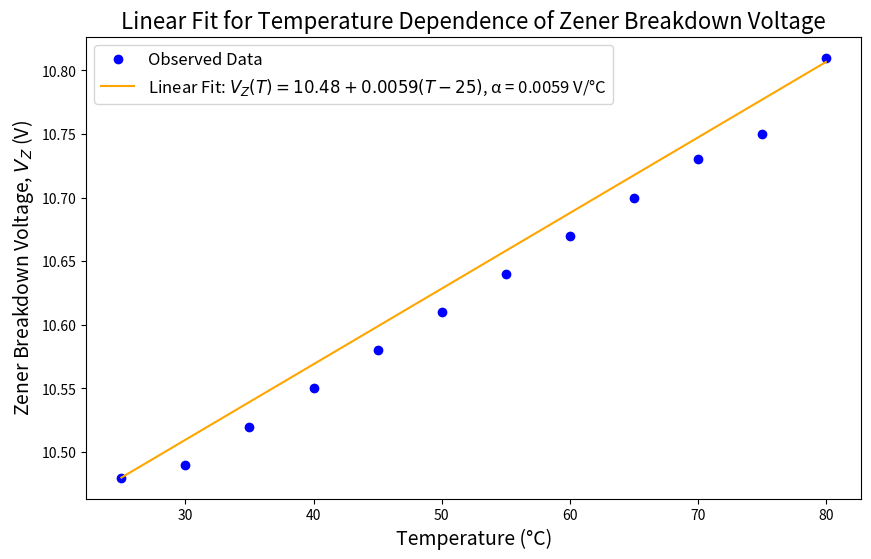
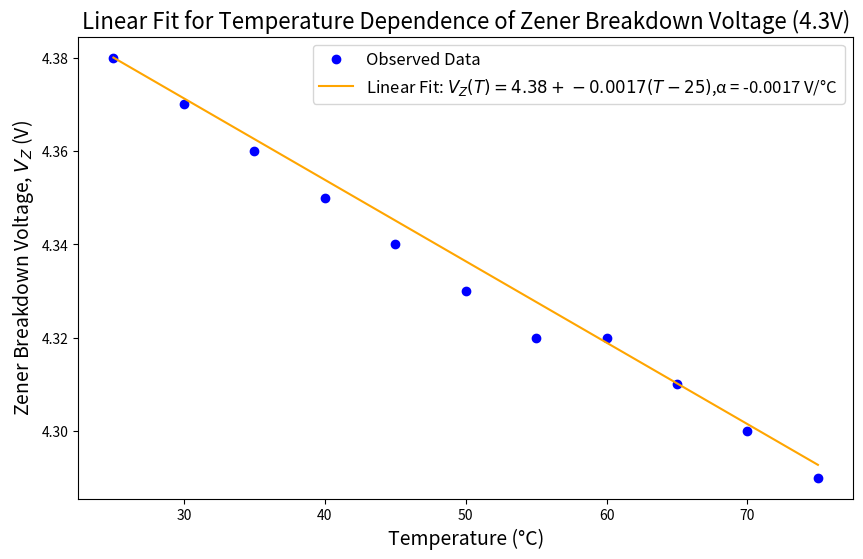

Reproduce these figures in Python, in order.
import matplotlib.pyplot as plt
import numpy as np
from scipy.stats import linregress

# Data for the 10V Zener diode
temperature = np.array([25, 30, 35, 40, 45, 50, 55, 60, 65, 70, 75, 80])  # Temperature in °C
Vz = np.array([10.48, 10.49, 10.52, 10.55, 10.58, 10.61, 10.64, 10.67, 10.7, 10.73, 10.75, 10.81])  # Breakdown voltage in V

# Reference temperature and breakdown voltage
T_ref = 25  # Reference temperature in °C
Vz_ref = 10.48  # Breakdown voltage at 25°C

# Linear regression: Vz(T) = Vz_ref + α(T - T_ref)
T_shifted = temperature - T_ref  # Shifted temperature values (T - 25)
Vz_shifted = Vz - Vz_ref  # Shifted voltage values (Vz - Vz_ref)

# Perform linear regression
slope_alpha, intercept_alpha, r_value_alpha, p_value_alpha, std_err_alpha = linregress(T_shifted, Vz_shifted)

# Alpha is the slope of the regression
alpha = slope_alpha  # Temperature coefficient in V/°C

# Plot the data and the regression line
plt.figure(figsize=(10, 6))
plt.plot(temperature, Vz, 'o', label="Observed Data", color='blue')
plt.plot(temperature, Vz_ref + alpha * (temperature - T_ref), '-', label=f"Linear Fit: $V_Z(T) = {Vz_ref:.2f} + {alpha:.4f}(T - {T_ref})$, α = {alpha:.4f} V/°C", color='orange')

# Add labels, title, and legend
plt.xlabel("Temperature (°C)", fontsize=14)
plt.ylabel("Zener Breakdown Voltage, $V_Z$ (V)", fontsize=14)
plt.title("Linear Fit for Temperature Dependence of Zener Breakdown Voltage", fontsize=16)
plt.legend(fontsize=12)

# Show the plot
plt.show()








# Data for the 4.3V Zener diode
temperature_4v3 = np.array([25, 30, 35, 40, 45, 50, 55, 60, 65, 70, 75])  # Temperature in °C
Vz_4v3 = np.array([4.38, 4.37, 4.36, 4.35, 4.34, 4.33, 4.32, 4.32, 4.31, 4.3, 4.29])  # Breakdown voltage in V

# Reference temperature and breakdown voltage
T_ref_4v3 = 25  # Reference temperature in °C
Vz_ref_4v3 = 4.38  # Breakdown voltage at 25°C

# Linear regression: Vz(T) = Vz_ref + α(T - T_ref)
T_shifted_4v3 = temperature_4v3 - T_ref_4v3  # Shifted temperature values (T - 25)
Vz_shifted_4v3 = Vz_4v3 - Vz_ref_4v3  # Shifted voltage values (Vz - Vz_ref)

# Perform linear regression
slope_alpha_4v3, intercept_alpha_4v3, r_value_alpha_4v3, p_value_alpha_4v3, std_err_alpha_4v3 = linregress(T_shifted_4v3, Vz_shifted_4v3)

# Alpha is the slope of the regression
alpha_4v3 = slope_alpha_4v3  # Temperature coefficient in V/°C

# Plot the data and the regression line
plt.figure(figsize=(10, 6))
plt.plot(temperature_4v3, Vz_4v3, 'o', label="Observed Data", color='blue')
plt.plot(temperature_4v3, Vz_ref_4v3 + alpha_4v3 * (temperature_4v3 - T_ref_4v3), '-', 
         label=f"Linear Fit: $V_Z(T) = {Vz_ref_4v3:.2f} + {alpha_4v3:.4f}(T - {T_ref_4v3})$,α = {alpha_4v3:.4f} V/°C ", color='orange')

# Add labels, title, and legend
plt.xlabel("Temperature (°C)", fontsize=14)
plt.ylabel("Zener Breakdown Voltage, $V_Z$ (V)", fontsize=14)
plt.title("Linear Fit for Temperature Dependence of Zener Breakdown Voltage (4.3V)", fontsize=16)
plt.legend(fontsize=12)

# Show the plot
plt.show()

# Display the results
print(f"Temperature Coefficient (α) for 4.3V Zener Diode: {alpha_4v3:.4f} V/°C")
print(f"Goodness of Fit (R^2): {r_value_alpha_4v3**2:.4f}")

